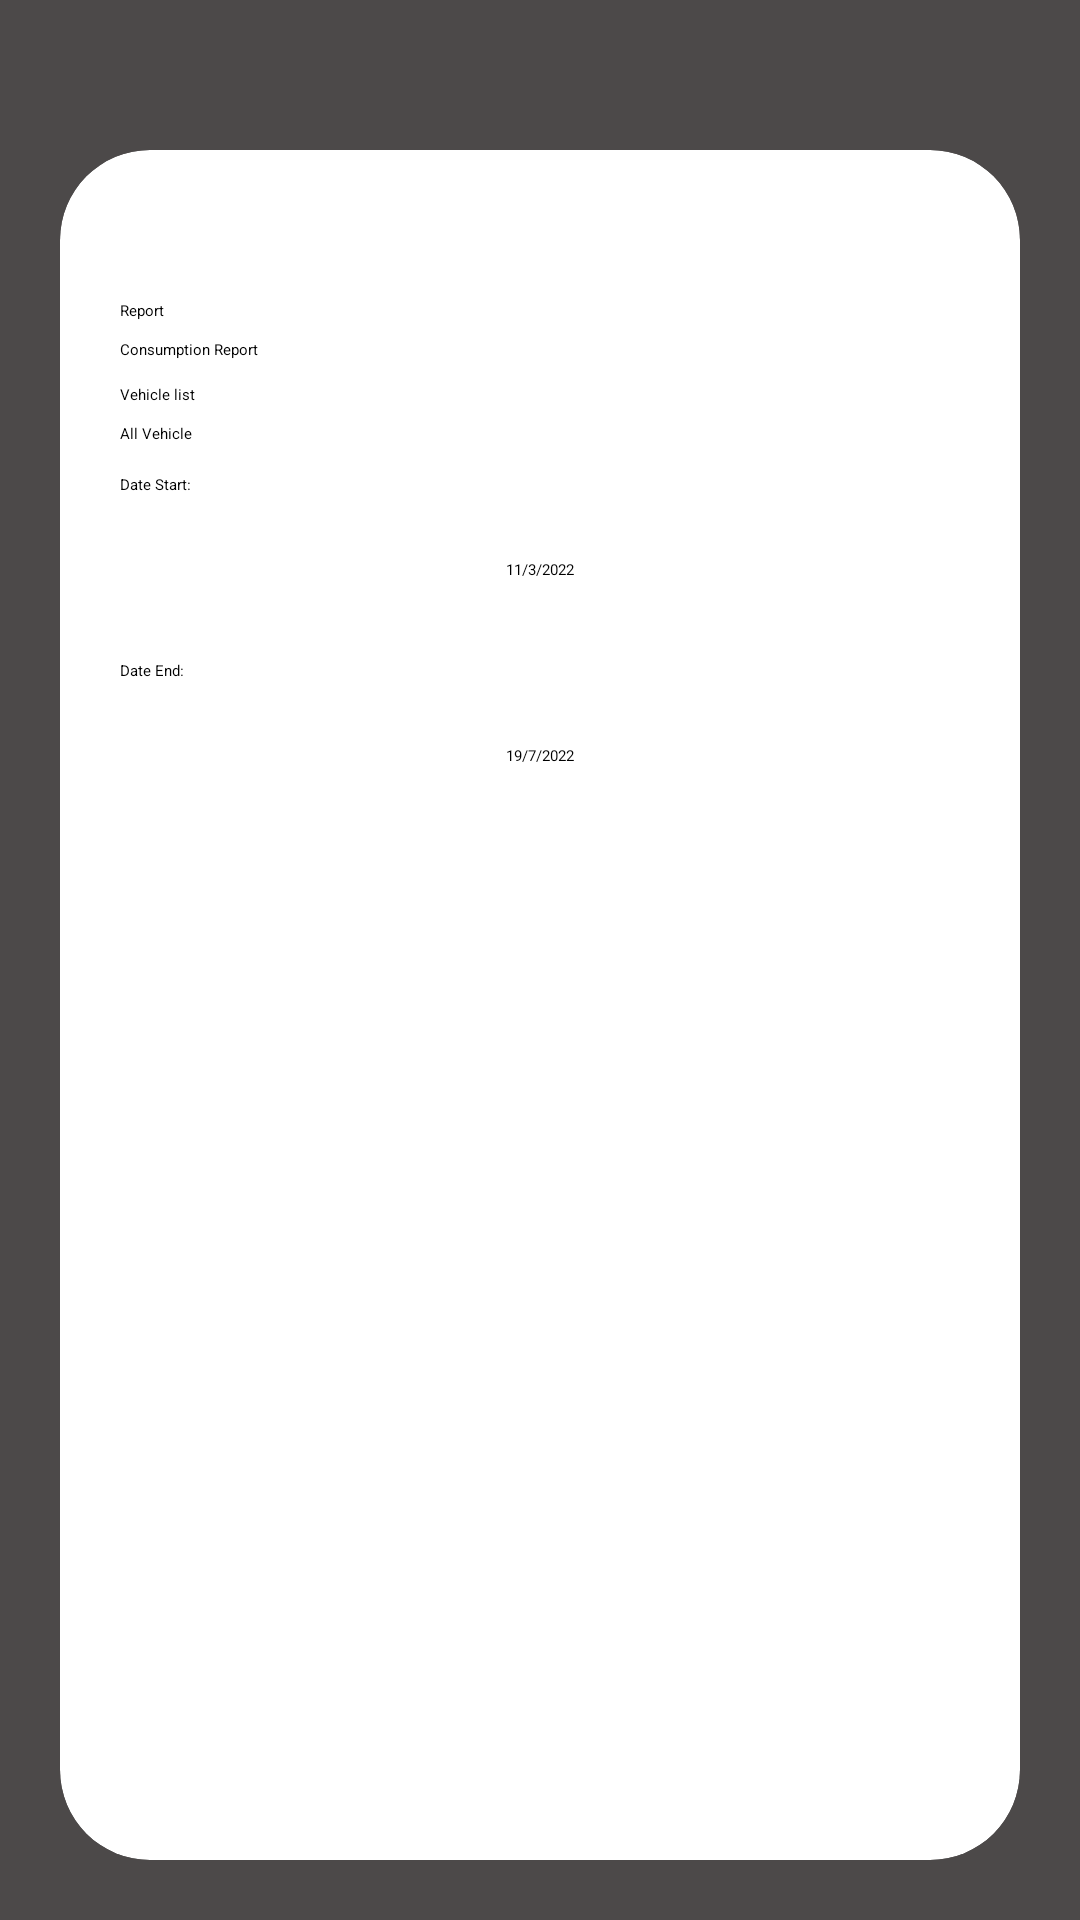

This screen was rendered from an Android layout file. Write that file and the resources it references.
<!-- AndroidManifest.xml: application theme Theme.Car_GPS_App -->
<!-- res/layout/report_fragment.xml -->
<?xml version="1.0" encoding="utf-8"?>
<RelativeLayout xmlns:android="http://schemas.android.com/apk/res/android"
    xmlns:app="http://schemas.android.com/apk/res-auto"
    xmlns:tools="http://schemas.android.com/tools"
    android:layout_width="match_parent"
    android:layout_height="match_parent"
    android:background="#4C4949">


    <LinearLayout
        android:layout_width="match_parent"
        android:layout_height="match_parent"
        android:orientation="vertical"
        android:background="#4C4949"
        android:gravity="center_horizontal|center_vertical"
        >

        <androidx.cardview.widget.CardView
            android:layout_width="match_parent"
            android:layout_height="match_parent"
            android:layout_marginTop="50dp"
            app:cardElevation="10dp"
            android:layout_marginLeft="20dp"
            android:layout_marginRight="20dp"
            android:layout_marginBottom="20dp"
            app:cardCornerRadius="30dp"
            app:cardBackgroundColor="@color/white">

            <LinearLayout
                android:layout_width="match_parent"
                android:layout_height="match_parent"
                android:orientation="vertical"
                android:layout_marginTop="50dp"
                android:layout_marginLeft="20dp"
                android:layout_marginRight="20dp">

                <TextView
                    android:layout_width="wrap_content"
                    android:layout_height="wrap_content"
                    android:text="Report"
                    android:textColor="@color/black"/>

                <Spinner
                    android:layout_width="match_parent"
                    android:layout_height="wrap_content"
                    android:id="@+id/spinner1"
                    android:layout_marginTop="6dp"
                    style="@style/mySpinnerItemStyle"
                    android:entries="@array/report"/>

                <TextView
                    android:layout_width="wrap_content"
                    android:layout_height="wrap_content"
                    android:text="Vehicle list"
                    android:layout_marginTop="8dp"
                    android:textColor="@color/black"/>

                <Spinner
                    android:layout_width="match_parent"
                    android:layout_height="wrap_content"
                    android:id="@+id/spinner2"
                    android:layout_marginTop="6dp"
                    style="@style/mySpinnerItemStyle"
                    android:entries="@array/vehicle"/>

                <TextView
                    android:layout_width="wrap_content"
                    android:layout_height="wrap_content"
                    android:text="Date Start:"
                    android:layout_marginTop="10dp"
                    android:textColor="@color/black"/>

                <TextView
                    android:layout_width="match_parent"
                    android:layout_height="40dp"
                    android:id="@+id/start"
                    android:hint="11/3/2022"
                    android:gravity="center"
                    android:layout_marginTop="5dp"
                    android:textColorHint="@color/black"
                    android:textColor="@color/black"/>

                <TextView
                    android:layout_width="wrap_content"
                    android:layout_height="wrap_content"
                    android:text="Date End:"
                    android:layout_marginTop="10dp"
                    android:textColor="@color/black"/>
                <TextView
                    android:layout_width="match_parent"
                    android:layout_height="40dp"
                    android:id="@+id/end"
                    android:hint="19/7/2022"
                    android:gravity="center"
                    android:layout_marginTop="5dp"
                    android:textColorHint="@color/black"
                    android:textColor="@color/black"/>


                <Button
                    android:id="@+id/login_btn"
                    android:layout_width="200dp"
                    android:layout_height="wrap_content"
                    android:layout_gravity="center"
                    android:layout_margin="20dp"
                    android:text="Validate"
                    android:textColor="@color/white"
                    android:padding="10dp"
                    android:elevation="10dp"/>

            </LinearLayout>


        </androidx.cardview.widget.CardView>
    </LinearLayout>
</RelativeLayout>
<!-- resources referenced by this layout -->
<resources>
  <string-array name="report">
          <item>Consumption Report</item>
          <item>Summary Report</item>
          <item>Speed Report</item>
          <item>Temperature</item>
          <item>Probe Report</item>
          <item>Driver Behaviour</item>
          <item>Temperature Frigo</item>
      </string-array>
  <string-array name="vehicle">
          <item>All Vehicle</item>
          <item>01 logan 29727-A-45</item>
          <item>02 renault clio 29723-A-45</item>
          <item>03 clio auto 29686-A-45</item>
          <item>04 Cilo 29722-A-45</item>
          <item>05 Cilo 29724-A-45</item>
          <item>06 Accent 29836-A-45</item>
      </string-array>
  <style name="mySpinnerItemStyle" parent="@android:style/Widget.Holo.DropDownItem.Spinner">
          <item name="android:textColor">@color/black</item>
      </style>
  <style name="Theme.Car_GPS_App" parent="Theme.MaterialComponents.Light.NoActionBar">
          
          <item name="colorPrimary">@color/purple_500</item>
          <item name="colorPrimaryVariant">@color/purple_700</item>
          <item name="colorOnPrimary">@color/white</item>
          
          <item name="colorSecondary">@color/teal_200</item>
          <item name="colorSecondaryVariant">@color/teal_700</item>
          <item name="colorOnSecondary">@color/black</item>
          
          <item name="android:statusBarColor" tools:targetApi="l">?attr/colorPrimaryVariant</item>
          
      </style>
  <!-- not gathered from this repository: default colours our renderer supplied (Android Studio template values) -->
  <color name="purple_500">#FF6200EE</color>
  <color name="purple_700">#FF3700B3</color>
  <color name="teal_200">#FF03DAC5</color>
  <color name="teal_700">#FF018786</color>
  <color name="black">#FF000000</color>
  <color name="white">#FFFFFFFF</color>
</resources>
